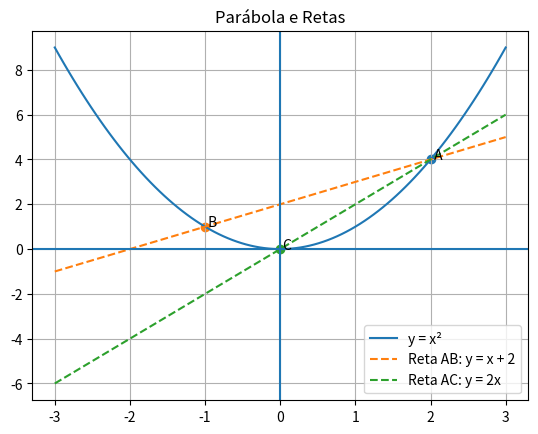

Generate this figure with matplotlib:
import numpy as np
import matplotlib.pyplot as plt

x = np.linspace(-3, 3, 100)

# Parábola
y_parabola = x**2

# Retas
y_ab = x + 2
y_ac = 2*x

# Pontos
A = (2, 4)
B = (-1, 1)
C = (0, 0)

plt.plot(x, y_parabola, label='y = x²')
plt.plot(x, y_ab, '--', label='Reta AB: y = x + 2')
plt.plot(x, y_ac, '--', label='Reta AC: y = 2x')

plt.scatter(*A)
plt.scatter(*B)
plt.scatter(*C)

plt.text(2,4,' A')
plt.text(-1,1,' B')
plt.text(0,0,' C')

plt.axhline(0)
plt.axvline(0)

plt.legend()
plt.grid()
plt.title('Parábola e Retas')

plt.show()
